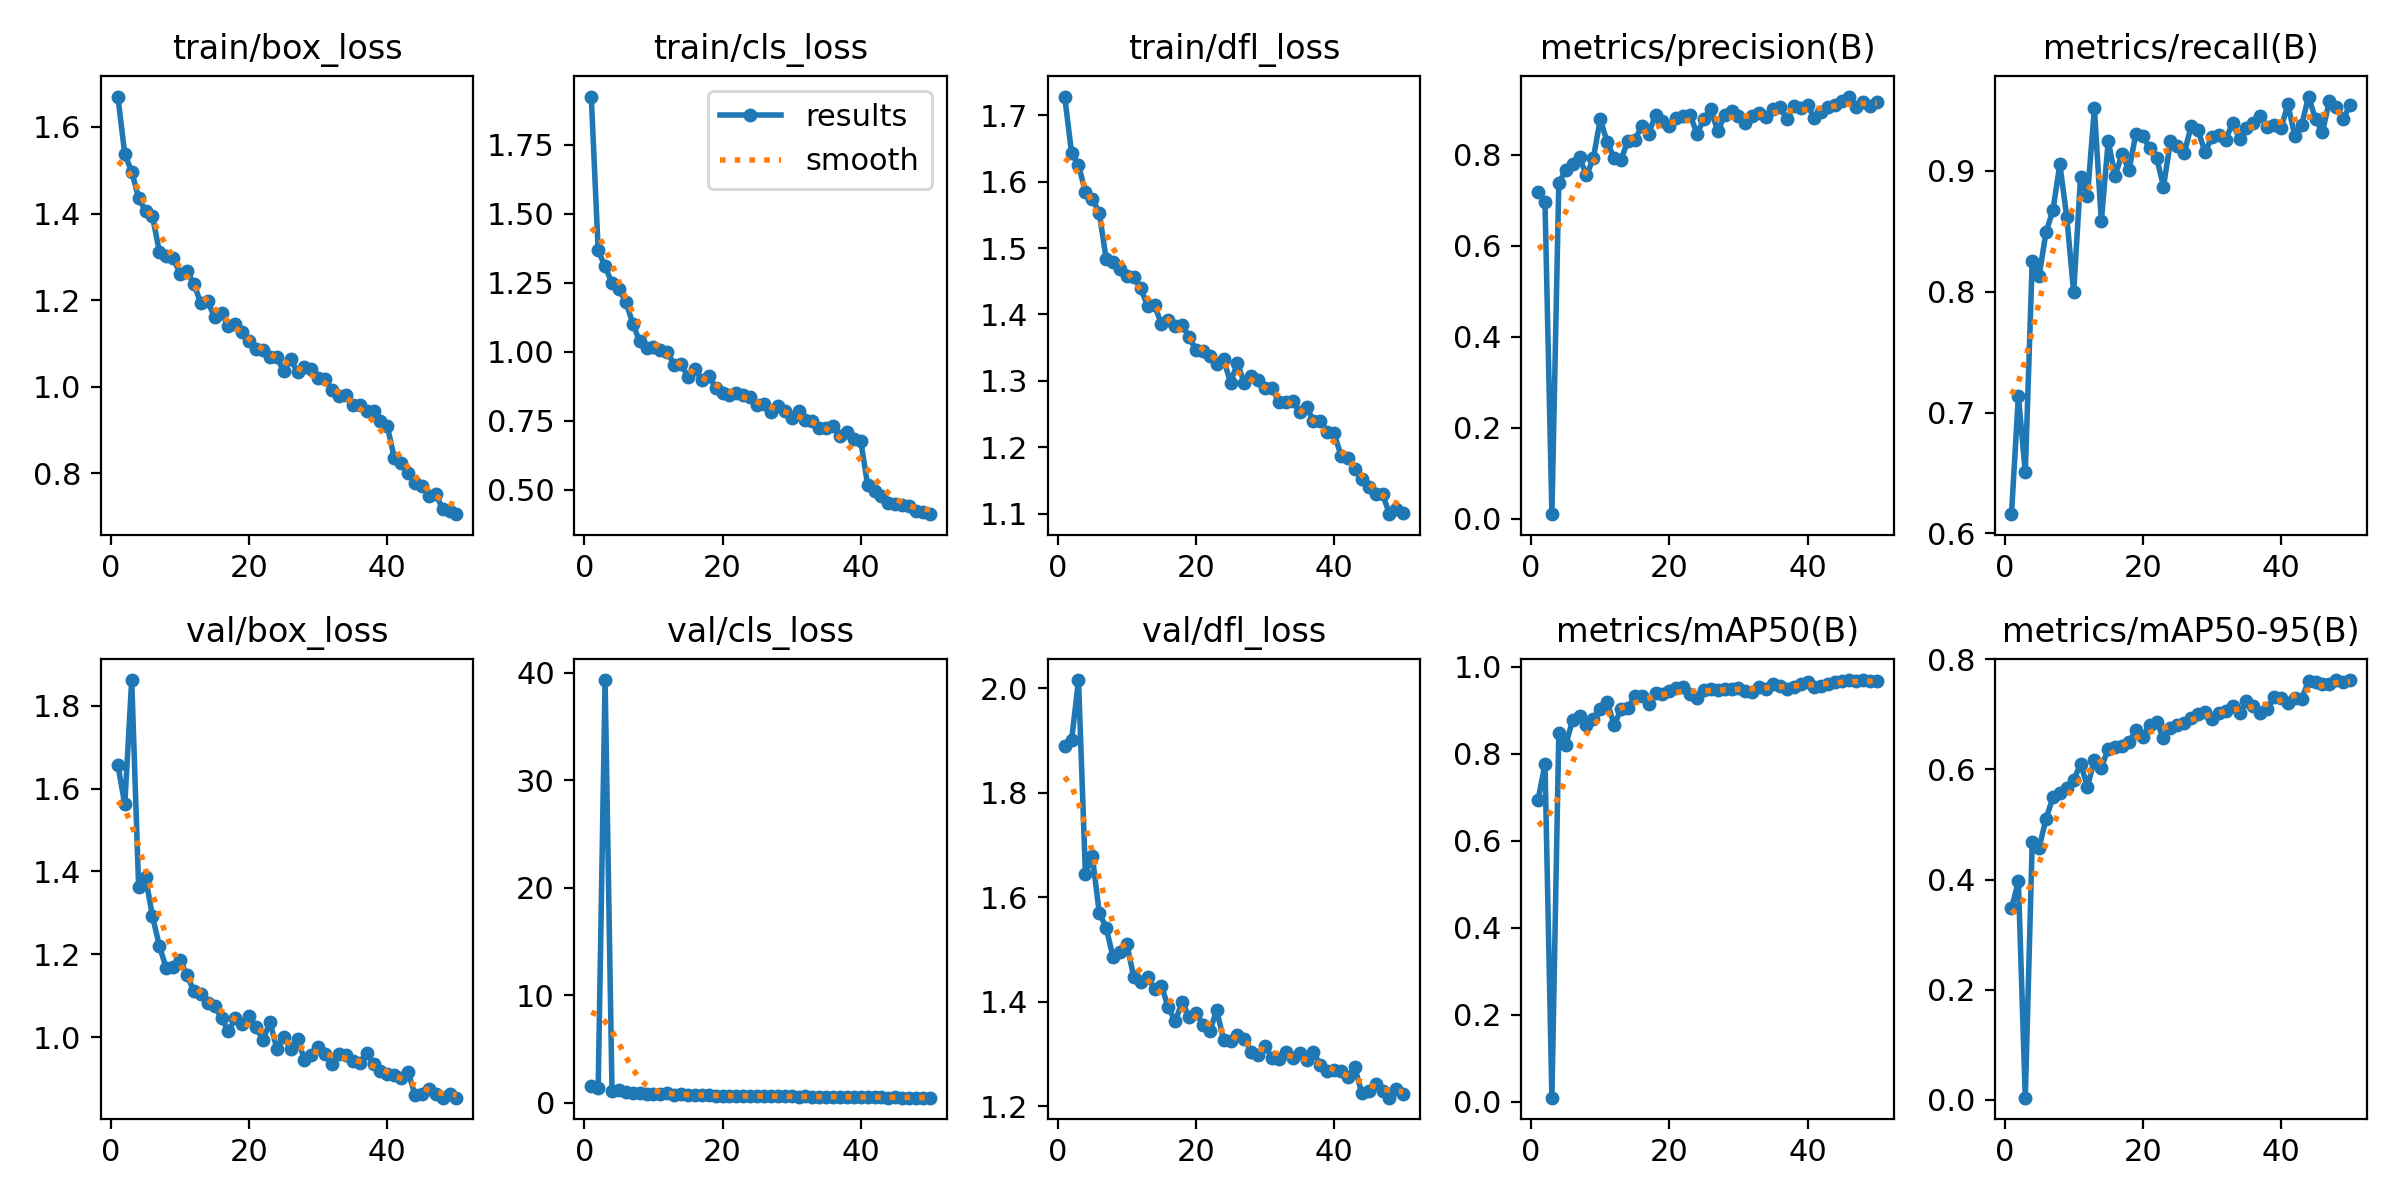

Source data for this figure (header and first rows):
epoch, time, train/box_loss, train/cls_loss, train/dfl_loss, metrics/precision(B), metrics/recall(B), metrics/mAP50(B), metrics/mAP50-95(B), val/box_loss, val/cls_loss, val/dfl_loss, lr/pg0, lr/pg1, lr/pg2
1, 51.37, 1.67, 1.924, 1.728, 0.7188, 0.616, 0.6936, 0.3476, 1.657, 1.543, 1.89, 0.0006607, 0.0006607, 0.0006607
2, 97.63, 1.537, 1.366, 1.643, 0.6955, 0.7139, 0.7762, 0.3966, 1.562, 1.328, 1.9, 0.001301, 0.001301, 0.001301
3, 143.6, 1.497, 1.309, 1.625, 0.01017, 0.6506, 0.0091, 0.00407, 1.862, 39.34, 2.015, 0.001915, 0.001915, 0.001915
4, 188.2, 1.436, 1.248, 1.585, 0.7382, 0.8253, 0.8475, 0.468, 1.364, 1.108, 1.645, 0.001881, 0.001881, 0.001881
5, 233.6, 1.405, 1.226, 1.574, 0.7654, 0.8133, 0.8201, 0.4577, 1.386, 1.179, 1.678, 0.001842, 0.001842, 0.001842
6, 278.3, 1.395, 1.181, 1.553, 0.7786, 0.8494, 0.8765, 0.5106, 1.293, 1.002, 1.57, 0.001802, 0.001802, 0.001802
7, 322.6, 1.312, 1.102, 1.484, 0.7945, 0.8675, 0.8874, 0.5493, 1.221, 0.9362, 1.541, 0.001762, 0.001762, 0.001762
8, 367.9, 1.302, 1.037, 1.479, 0.7542, 0.9057, 0.865, 0.5576, 1.167, 0.8609, 1.486, 0.001723, 0.001723, 0.001723
9, 411.4, 1.297, 1.014, 1.469, 0.7923, 0.862, 0.8797, 0.5661, 1.169, 0.8409, 1.495, 0.001683, 0.001683, 0.001683
10, 457.1, 1.261, 1.017, 1.458, 0.8777, 0.7995, 0.9033, 0.5803, 1.186, 0.8421, 1.51, 0.001644, 0.001644, 0.001644
11, 501.6, 1.267, 1.007, 1.457, 0.8274, 0.8952, 0.9196, 0.6102, 1.151, 0.7825, 1.447, 0.001604, 0.001604, 0.001604
12, 547.2, 1.238, 0.9995, 1.44, 0.7927, 0.8795, 0.8655, 0.5685, 1.111, 0.8686, 1.439, 0.001564, 0.001564, 0.001564
13, 592.1, 1.193, 0.9523, 1.413, 0.7887, 0.9518, 0.9017, 0.6177, 1.104, 0.7471, 1.446, 0.001525, 0.001525, 0.001525
14, 637, 1.198, 0.9569, 1.414, 0.8306, 0.8584, 0.905, 0.6034, 1.084, 0.7879, 1.424, 0.001485, 0.001485, 0.001485
15, 681.1, 1.16, 0.9066, 1.386, 0.8311, 0.9247, 0.9317, 0.6373, 1.074, 0.697, 1.43, 0.001446, 0.001446, 0.001446
16, 726.2, 1.171, 0.9368, 1.391, 0.8636, 0.896, 0.9322, 0.64, 1.047, 0.7299, 1.389, 0.001406, 0.001406, 0.001406
17, 771.4, 1.14, 0.8982, 1.382, 0.8454, 0.9143, 0.9129, 0.6424, 1.014, 0.7094, 1.362, 0.001366, 0.001366, 0.001366
18, 815.9, 1.146, 0.9113, 1.384, 0.8875, 0.9006, 0.9397, 0.6495, 1.047, 0.6788, 1.4, 0.001327, 0.001327, 0.001327
19, 860.5, 1.127, 0.868, 1.366, 0.873, 0.9307, 0.9379, 0.671, 1.033, 0.6233, 1.37, 0.001287, 0.001287, 0.001287
20, 905.3, 1.105, 0.8485, 1.347, 0.8634, 0.9292, 0.9434, 0.6595, 1.051, 0.6482, 1.379, 0.001248, 0.001248, 0.001248
21, 950.7, 1.088, 0.8423, 1.346, 0.881, 0.9187, 0.9519, 0.6813, 1.024, 0.6368, 1.356, 0.001208, 0.001208, 0.001208
22, 994.7, 1.084, 0.8513, 1.338, 0.8844, 0.9111, 0.9529, 0.6868, 0.9927, 0.627, 1.344, 0.001168, 0.001168, 0.001168
23, 1040, 1.068, 0.843, 1.326, 0.8872, 0.8871, 0.9376, 0.6565, 1.037, 0.6454, 1.383, 0.001129, 0.001129, 0.001129
24, 1084, 1.068, 0.837, 1.333, 0.8457, 0.9245, 0.9286, 0.6758, 0.973, 0.6333, 1.327, 0.001089, 0.001089, 0.001089
25, 1128, 1.036, 0.8054, 1.297, 0.878, 0.921, 0.9467, 0.6799, 1.001, 0.6238, 1.325, 0.00105, 0.00105, 0.00105
26, 1173, 1.063, 0.8107, 1.327, 0.9006, 0.9147, 0.9491, 0.685, 0.9727, 0.5923, 1.337, 0.00101, 0.00101, 0.00101
27, 1217, 1.034, 0.7819, 1.296, 0.8509, 0.937, 0.9456, 0.6931, 0.9967, 0.6127, 1.329, 0.0009704, 0.0009704, 0.0009704
28, 1262, 1.045, 0.8019, 1.308, 0.8868, 0.9337, 0.9484, 0.7, 0.9465, 0.5921, 1.304, 0.0009308, 0.0009308, 0.0009308
29, 1308, 1.041, 0.7847, 1.302, 0.8961, 0.9157, 0.9484, 0.7049, 0.9584, 0.5847, 1.298, 0.0008912, 0.0008912, 0.0008912
30, 1353, 1.021, 0.7608, 1.29, 0.885, 0.9277, 0.9508, 0.6925, 0.9755, 0.5812, 1.315, 0.0008516, 0.0008516, 0.0008516
31, 1398, 1.018, 0.7845, 1.289, 0.8691, 0.93, 0.9446, 0.7028, 0.9605, 0.5676, 1.292, 0.000812, 0.000812, 0.000812
32, 1443, 0.9916, 0.7531, 1.268, 0.8849, 0.9258, 0.9418, 0.7065, 0.9368, 0.5844, 1.291, 0.0007724, 0.0007724, 0.0007724
33, 1489, 0.9781, 0.7498, 1.268, 0.891, 0.9398, 0.9526, 0.7153, 0.9591, 0.5534, 1.304, 0.0007328, 0.0007328, 0.0007328
34, 1534, 0.9809, 0.7225, 1.27, 0.8824, 0.9265, 0.9477, 0.7027, 0.957, 0.5617, 1.292, 0.0006932, 0.0006932, 0.0006932
35, 1578, 0.9573, 0.7222, 1.253, 0.9013, 0.9352, 0.9611, 0.7237, 0.9438, 0.5393, 1.302, 0.0006536, 0.0006536, 0.0006536
36, 1624, 0.9577, 0.7314, 1.261, 0.9045, 0.9398, 0.9545, 0.7154, 0.9376, 0.551, 1.288, 0.000614, 0.000614, 0.000614
37, 1669, 0.9444, 0.6938, 1.239, 0.8777, 0.9458, 0.9489, 0.7017, 0.9619, 0.5566, 1.304, 0.0005744, 0.0005744, 0.0005744
38, 1714, 0.9448, 0.7091, 1.239, 0.9065, 0.9367, 0.9524, 0.7092, 0.9358, 0.5487, 1.278, 0.0005348, 0.0005348, 0.0005348
39, 1759, 0.9204, 0.6828, 1.223, 0.9029, 0.9381, 0.9609, 0.7309, 0.9198, 0.5191, 1.268, 0.0004952, 0.0004952, 0.0004952
40, 1802, 0.9087, 0.6764, 1.221, 0.9094, 0.9352, 0.9635, 0.7296, 0.9115, 0.5331, 1.27, 0.0004556, 0.0004556, 0.0004556
41, 1849, 0.8359, 0.5163, 1.187, 0.8794, 0.9551, 0.9532, 0.721, 0.9085, 0.5331, 1.268, 0.000416, 0.000416, 0.000416
42, 1892, 0.8231, 0.496, 1.184, 0.8934, 0.9292, 0.9554, 0.7305, 0.9012, 0.5213, 1.256, 0.0003764, 0.0003764, 0.0003764
43, 1936, 0.8016, 0.4758, 1.167, 0.9042, 0.9383, 0.9598, 0.7288, 0.9166, 0.5125, 1.274, 0.0003368, 0.0003368, 0.0003368
44, 1980, 0.7783, 0.4528, 1.152, 0.9089, 0.9616, 0.9652, 0.7606, 0.8611, 0.4745, 1.224, 0.0002972, 0.0002972, 0.0002972
45, 2023, 0.7716, 0.4485, 1.141, 0.9176, 0.9428, 0.9661, 0.7588, 0.8642, 0.482, 1.229, 0.0002576, 0.0002576, 0.0002576
46, 2067, 0.7472, 0.445, 1.129, 0.9276, 0.9322, 0.9691, 0.7549, 0.8744, 0.4743, 1.243, 0.000218, 0.000218, 0.000218
47, 2110, 0.7522, 0.4406, 1.13, 0.9046, 0.9578, 0.9661, 0.7552, 0.8641, 0.4743, 1.23, 0.0001784, 0.0001784, 0.0001784
48, 2153, 0.7177, 0.4241, 1.099, 0.916, 0.953, 0.9686, 0.7624, 0.8544, 0.4607, 1.216, 0.0001388, 0.0001388, 0.0001388
49, 2196, 0.7127, 0.4192, 1.106, 0.906, 0.9434, 0.966, 0.7597, 0.8626, 0.4722, 1.232, 9.92e-05, 9.92e-05, 9.92e-05
50, 2240, 0.7059, 0.4113, 1.101, 0.9161, 0.9542, 0.9662, 0.7619, 0.8545, 0.4592, 1.223, 5.96e-05, 5.96e-05, 5.96e-05
